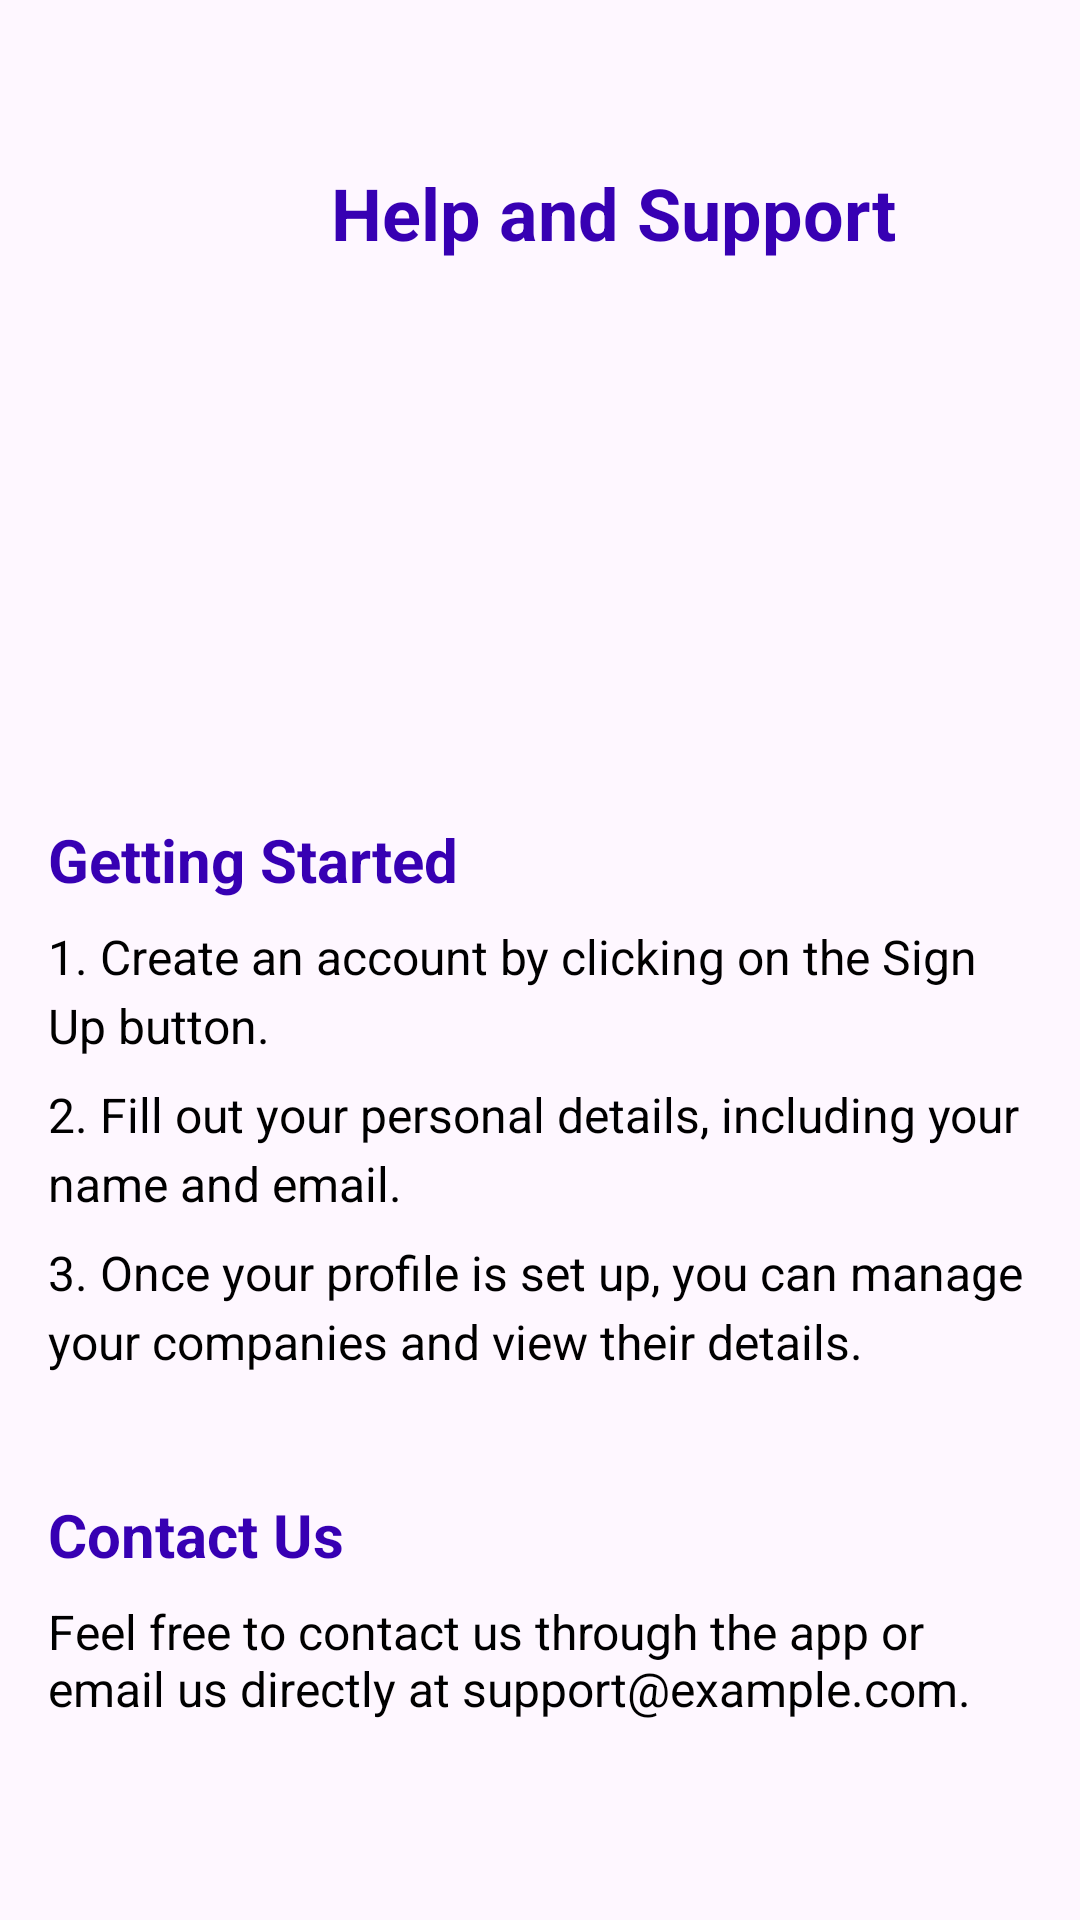

Produce the Android XML layout that renders to this screen, including the resource entries it uses.
<!-- AndroidManifest.xml: application theme Theme.ItCompanies -->
<!-- res/layout/activity_help.xml -->
<?xml version="1.0" encoding="utf-8"?>
<LinearLayout xmlns:android="http://schemas.android.com/apk/res/android"
    xmlns:app="http://schemas.android.com/apk/res-auto"
    xmlns:tools="http://schemas.android.com/tools"
    android:layout_width="match_parent"
    android:layout_height="match_parent"
    android:id="@+id/rootLayout"
    android:orientation="vertical"
    android:padding="16dp">

    <TextView
        android:id="@+id/helpTitle"
        android:layout_width="377dp"
        android:layout_height="62dp"
        android:layout_marginTop="24dp"
        android:layout_marginBottom="24dp"
        android:gravity="center"
        android:text="Help and Support"
        android:textColor="@color/purple_700"
        android:textSize="24sp"
        android:textStyle="bold" />

    <ImageView
        android:id="@+id/imageView4"
        android:layout_width="wrap_content"
        android:layout_height="131dp"
        app:srcCompat="@drawable/support" />

    <TextView
        android:id="@+id/stepTitle"
        android:layout_width="wrap_content"
        android:layout_height="wrap_content"
        android:text="Getting Started"
        android:textSize="20sp"
        android:textStyle="bold"
        android:textColor="@color/purple_700"
        android:layout_marginBottom="8dp"
        android:layout_marginTop="16dp"/>

    <TextView
        android:id="@+id/step1"
        android:layout_width="match_parent"
        android:layout_height="wrap_content"
        android:text="1. Create an account by clicking on the Sign Up button."
        android:textSize="16sp"
        android:textColor="#000000"
        android:lineSpacingExtra="4dp"
        android:layout_marginBottom="8dp"/>

    <TextView
        android:id="@+id/step2"
        android:layout_width="match_parent"
        android:layout_height="wrap_content"
        android:text="2. Fill out your personal details, including your name and email."
        android:textSize="16sp"
        android:textColor="#000000"
        android:lineSpacingExtra="4dp"
        android:layout_marginBottom="8dp"/>

    <TextView
        android:id="@+id/step3"
        android:layout_width="match_parent"
        android:layout_height="wrap_content"
        android:text="3. Once your profile is set up, you can manage your companies and view their details."
        android:textSize="16sp"
        android:textColor="#000000"
        android:lineSpacingExtra="4dp"
        android:layout_marginBottom="16dp"/>

    <TextView
        android:id="@+id/contactTitle"
        android:layout_width="wrap_content"
        android:layout_height="wrap_content"
        android:text="Contact Us"
        android:textSize="20sp"
        android:textStyle="bold"
        android:textColor="@color/purple_700"
        android:layout_marginBottom="8dp"
        android:layout_marginTop="24dp"/>

    <TextView
        android:id="@+id/contactText"
        android:layout_width="match_parent"
        android:layout_height="wrap_content"
        android:text="Feel free to contact us through the app or email us directly at support@example.com."
        android:textSize="16sp"
        android:textColor="#000000"
        android:layout_marginBottom="16dp"/>

    <TextView
        android:id="@+id/websiteTitle"
        android:layout_width="wrap_content"
        android:layout_height="wrap_content"
        android:text="Visit Our Website"
        android:textSize="20sp"
        android:textStyle="bold"
        android:textColor="@color/purple_700"
        android:layout_marginBottom="8dp"
        android:layout_marginTop="24dp"/>

    <TextView
        android:id="@+id/websiteText"
        android:layout_width="match_parent"
        android:layout_height="wrap_content"
        android:text="Visit our website at www.example.com for more information."
        android:textSize="16sp"
        android:textColor="#000000"
        android:layout_marginBottom="16dp"/>

    <Button
        android:id="@+id/cancel_button"
        android:layout_width="367dp"
        android:layout_height="60dp"
        android:layout_marginEnd="10dp"
        android:backgroundTint="@color/purple"
        android:text="Cancel"
        android:textColor="@color/white"
        android:textSize="18sp"
        android:textStyle="bold" />

</LinearLayout>
<!-- resources referenced by this layout -->
<resources>
  <color name="purple">#8692f7</color>
  <color name="purple_700">#FF3700B3</color>
  <color name="white">#FFFFFFFF</color>
  <style name="Theme.ItCompanies" parent="Base.Theme.ItCompanies" />
  <style name="Base.Theme.ItCompanies" parent="Theme.Material3.DayNight.NoActionBar">
          
          
      </style>
</resources>
